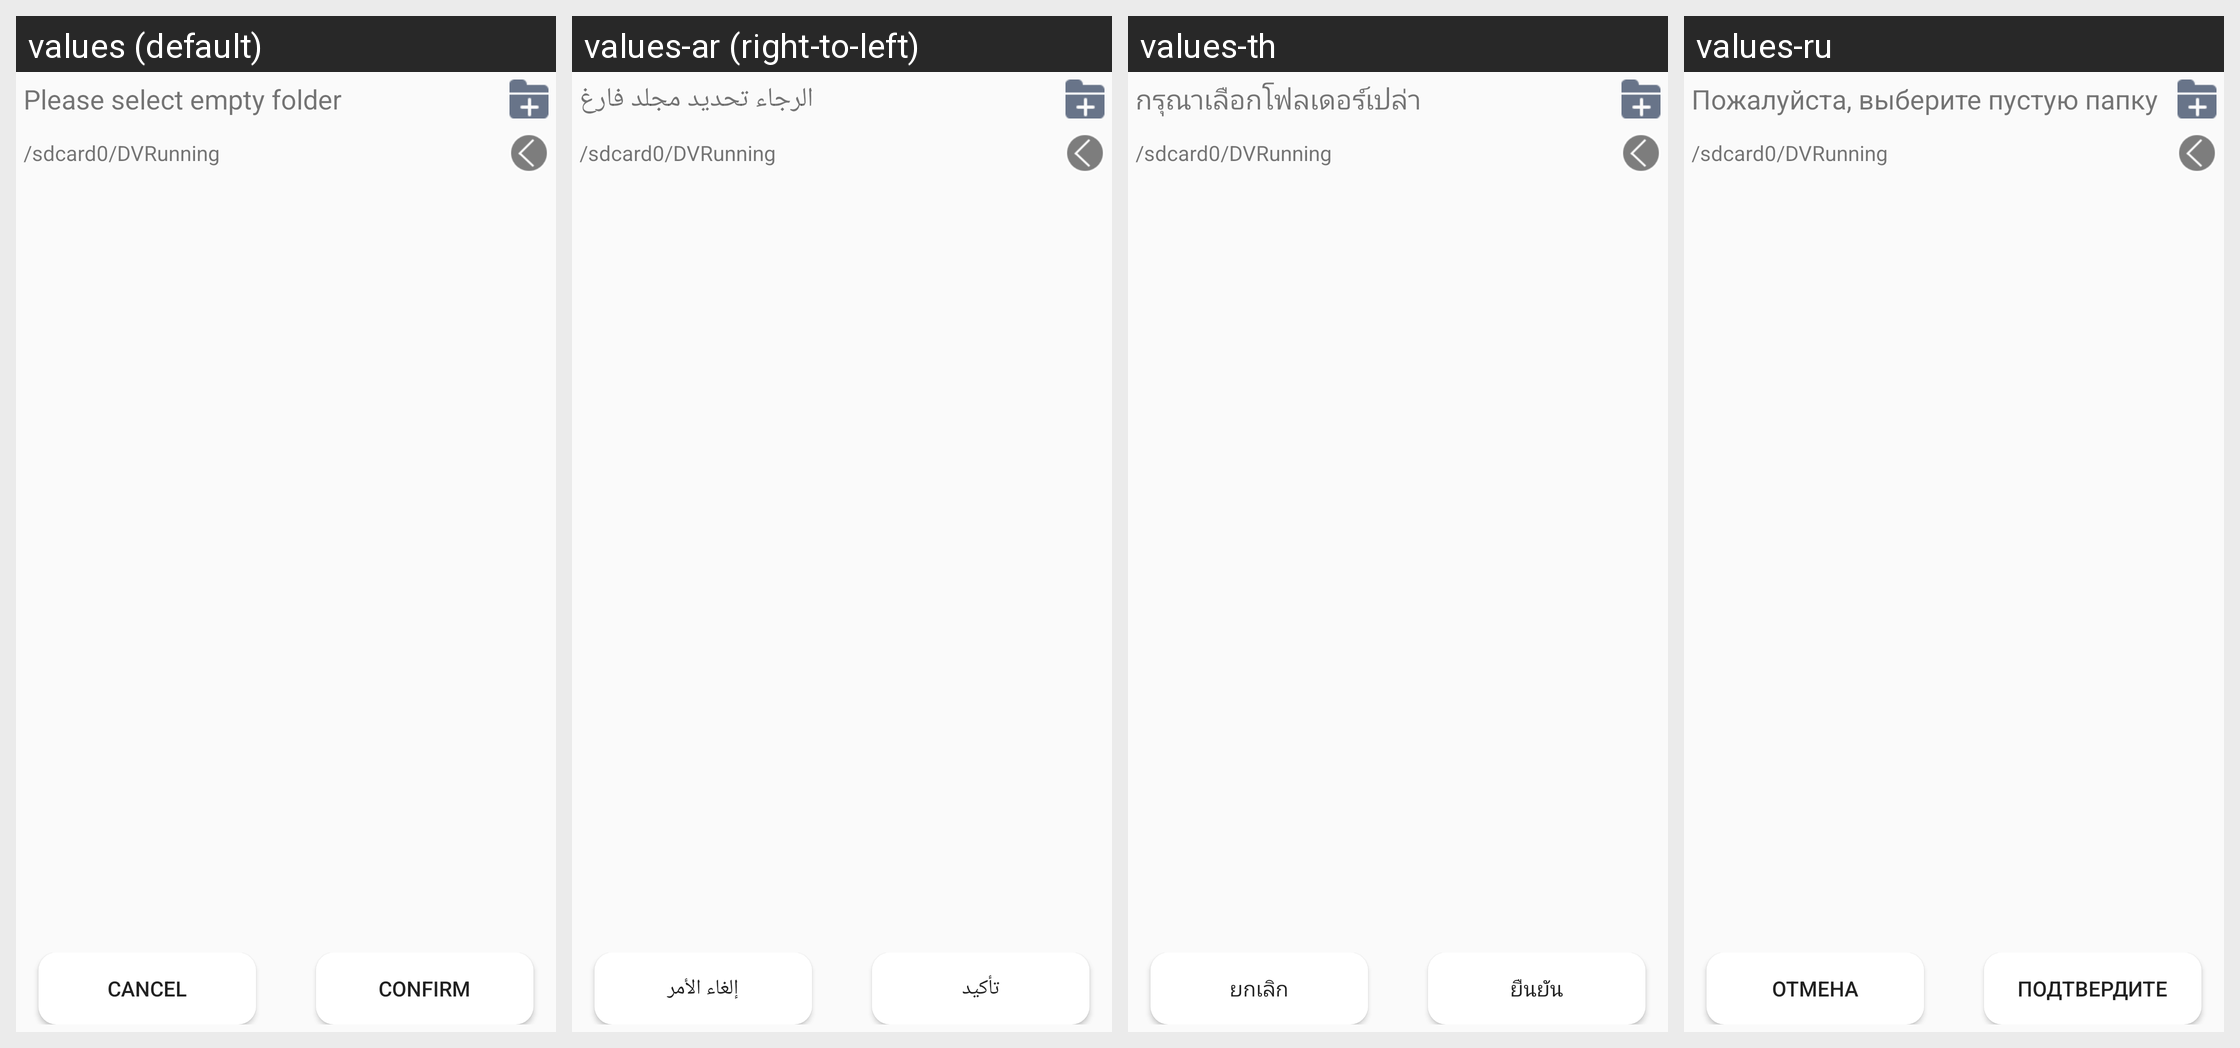

The same Android screen rendered under several of its app's locales, left to right. List the strings drawn on it with the default value and each locale's translation.
Android screen res/layout/dialog_browse_file.xml rendered under 4 locales, left to right: values (default), values-ar (right-to-left), values-th, values-ru. Device: Nexus 5 (rendered at 1080×1920; each locale shown at half size, 540×960, under a caption strip naming it); theme AppTheme.
Other locales in the repository, not shown: values-cs, values-da, values-de-rDE, values-es, values-fr, values-hu, values-it, values-iw, values-ja-rJP, values-ko, values-nl, values-pl, values-pt, values-ro, values-sv, values-tr, values-zh-rCN, values-zh-rTW.
Strings drawn on this screen, with the default value and each locale's value (text and hints the layout hard-codes, and strings that could not be matched under every locale, appear in the picture but are not listed):

select_dir_tip
  values: Please select empty folder
  values-ar: الرجاء تحديد مجلد فارغ
  values-th: กรุณาเลือกโฟลเดอร์เปล่า
  values-ru: Пожалуйста, выберите пустую папку

cancel
  values: Cancel
  values-ar: إلغاء الأمر
  values-th: ยกเลิก
  values-ru: Отмена

confirm
  values: Confirm
  values-ar: تأكيد
  values-th: ยืนยัน
  values-ru: Подтвердите
